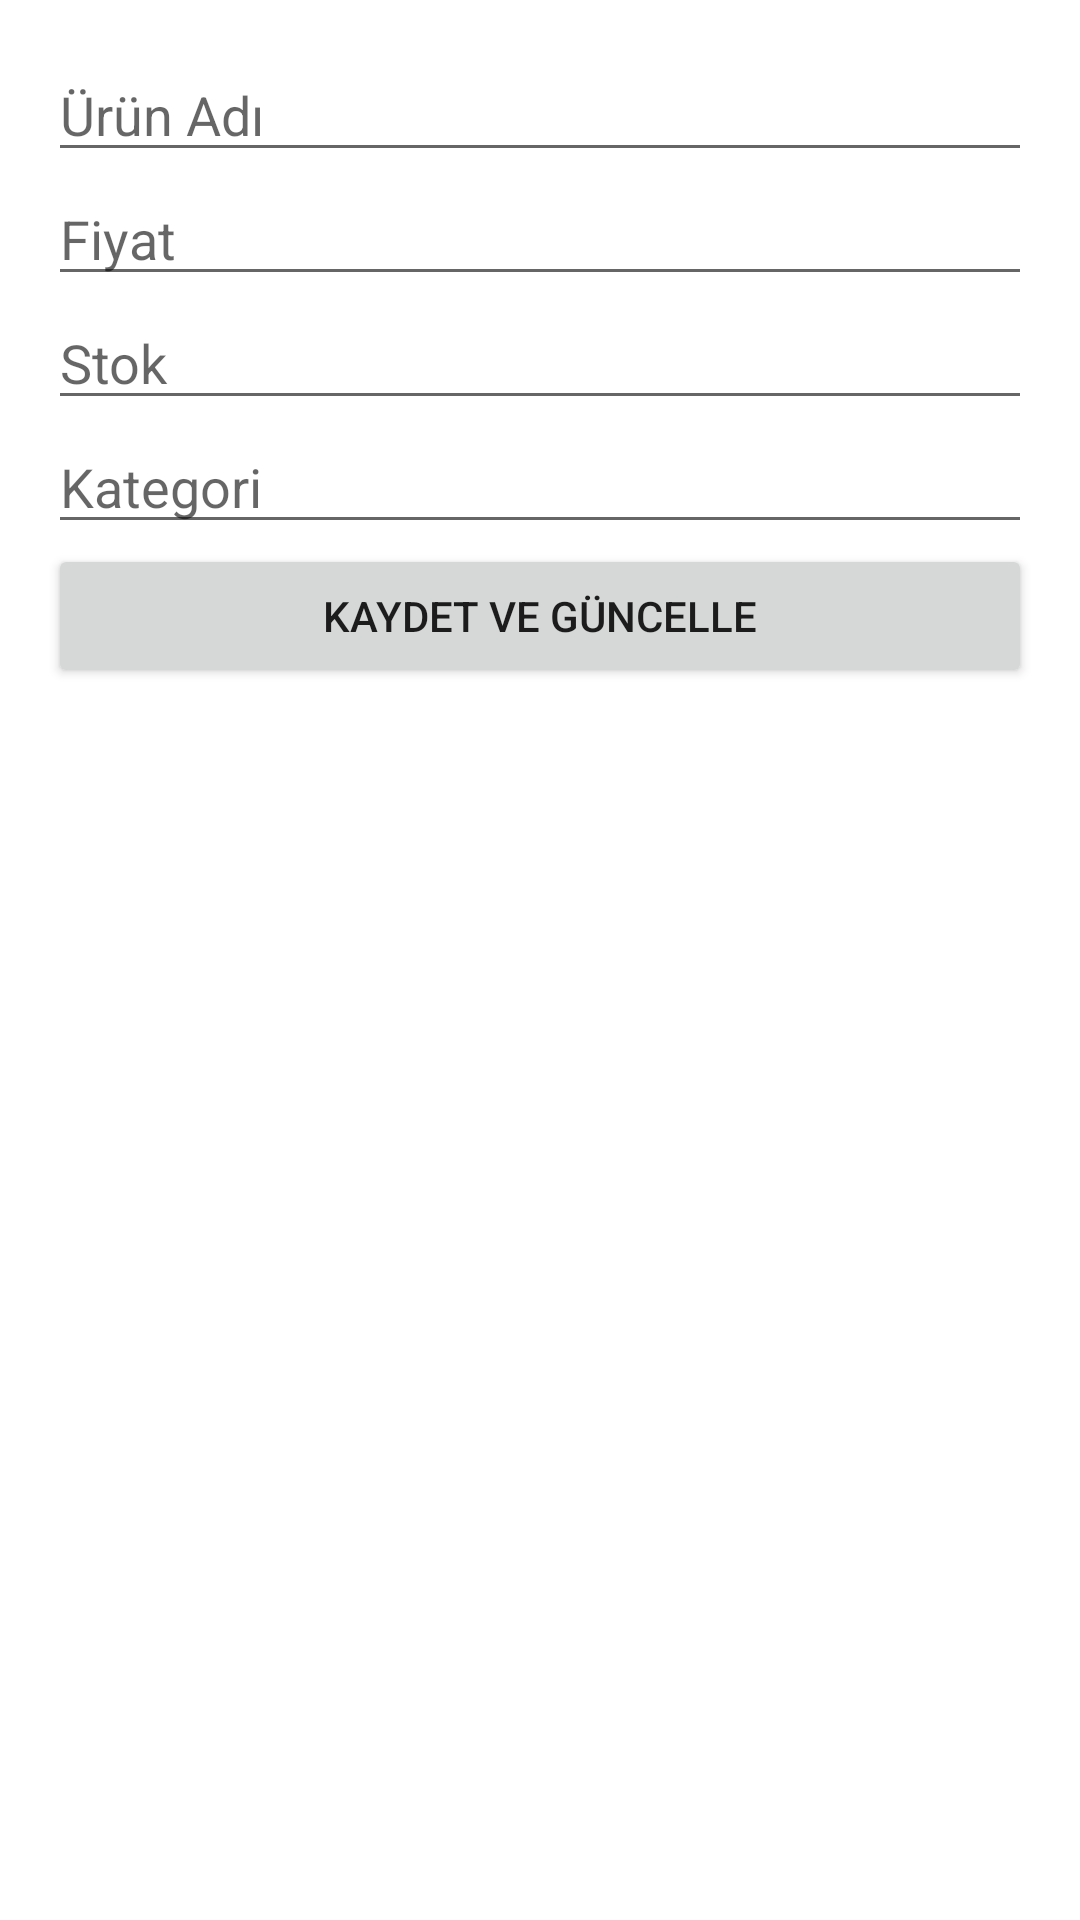

Write the Android layout XML for this screen, with the resource values it uses.
<!-- AndroidManifest.xml: application theme Theme.BarkodAppJava -->
<!-- res/layout/activity_guncelle.xml -->
<?xml version="1.0" encoding="utf-8"?>
<LinearLayout
    xmlns:android="http://schemas.android.com/apk/res/android"
    android:layout_width="match_parent"
    android:layout_height="match_parent"
    android:orientation="vertical"
    android:padding="16dp">

    <EditText
        android:id="@+id/urunAdiEditText"
        android:layout_width="match_parent"
        android:layout_height="wrap_content"
        android:hint="Ürün Adı" />

    <EditText
        android:id="@+id/fiyatEditText"
        android:layout_width="match_parent"
        android:layout_height="wrap_content"
        android:hint="Fiyat" />

    <EditText
        android:id="@+id/stokEditText"
        android:layout_width="match_parent"
        android:layout_height="wrap_content"
        android:hint="Stok" />

    <EditText
        android:id="@+id/kategoriEditText"
        android:layout_width="match_parent"
        android:layout_height="wrap_content"
        android:hint="Kategori" />

    <Button
        android:id="@+id/guncelleBtn"
        android:layout_width="match_parent"
        android:layout_height="wrap_content"
        android:text="Kaydet ve Güncelle" />
</LinearLayout>
<!-- resources referenced by this layout -->
<resources>
  <style name="Theme.BarkodAppJava" parent="Theme.MaterialComponents.DayNight.DarkActionBar">
          
          <item name="colorPrimary">@color/purple_500</item>
          <item name="colorPrimaryVariant">@color/purple_700</item>
          <item name="colorOnPrimary">@color/white</item>
          
          <item name="colorSecondary">@color/teal_200</item>
          <item name="colorSecondaryVariant">@color/teal_700</item>
          <item name="colorOnSecondary">@color/black</item>
          
          <item name="android:statusBarColor" tools:targetApi="l">?attr/colorPrimaryVariant</item>
          
      </style>
  <!-- not gathered from this repository: default colours our renderer supplied (Android Studio template values) -->
  <color name="purple_500">#FF6200EE</color>
  <color name="purple_700">#FF3700B3</color>
  <color name="teal_200">#FF03DAC5</color>
  <color name="teal_700">#FF018786</color>
  <color name="black">#FF000000</color>
  <color name="white">#FFFFFFFF</color>
</resources>
